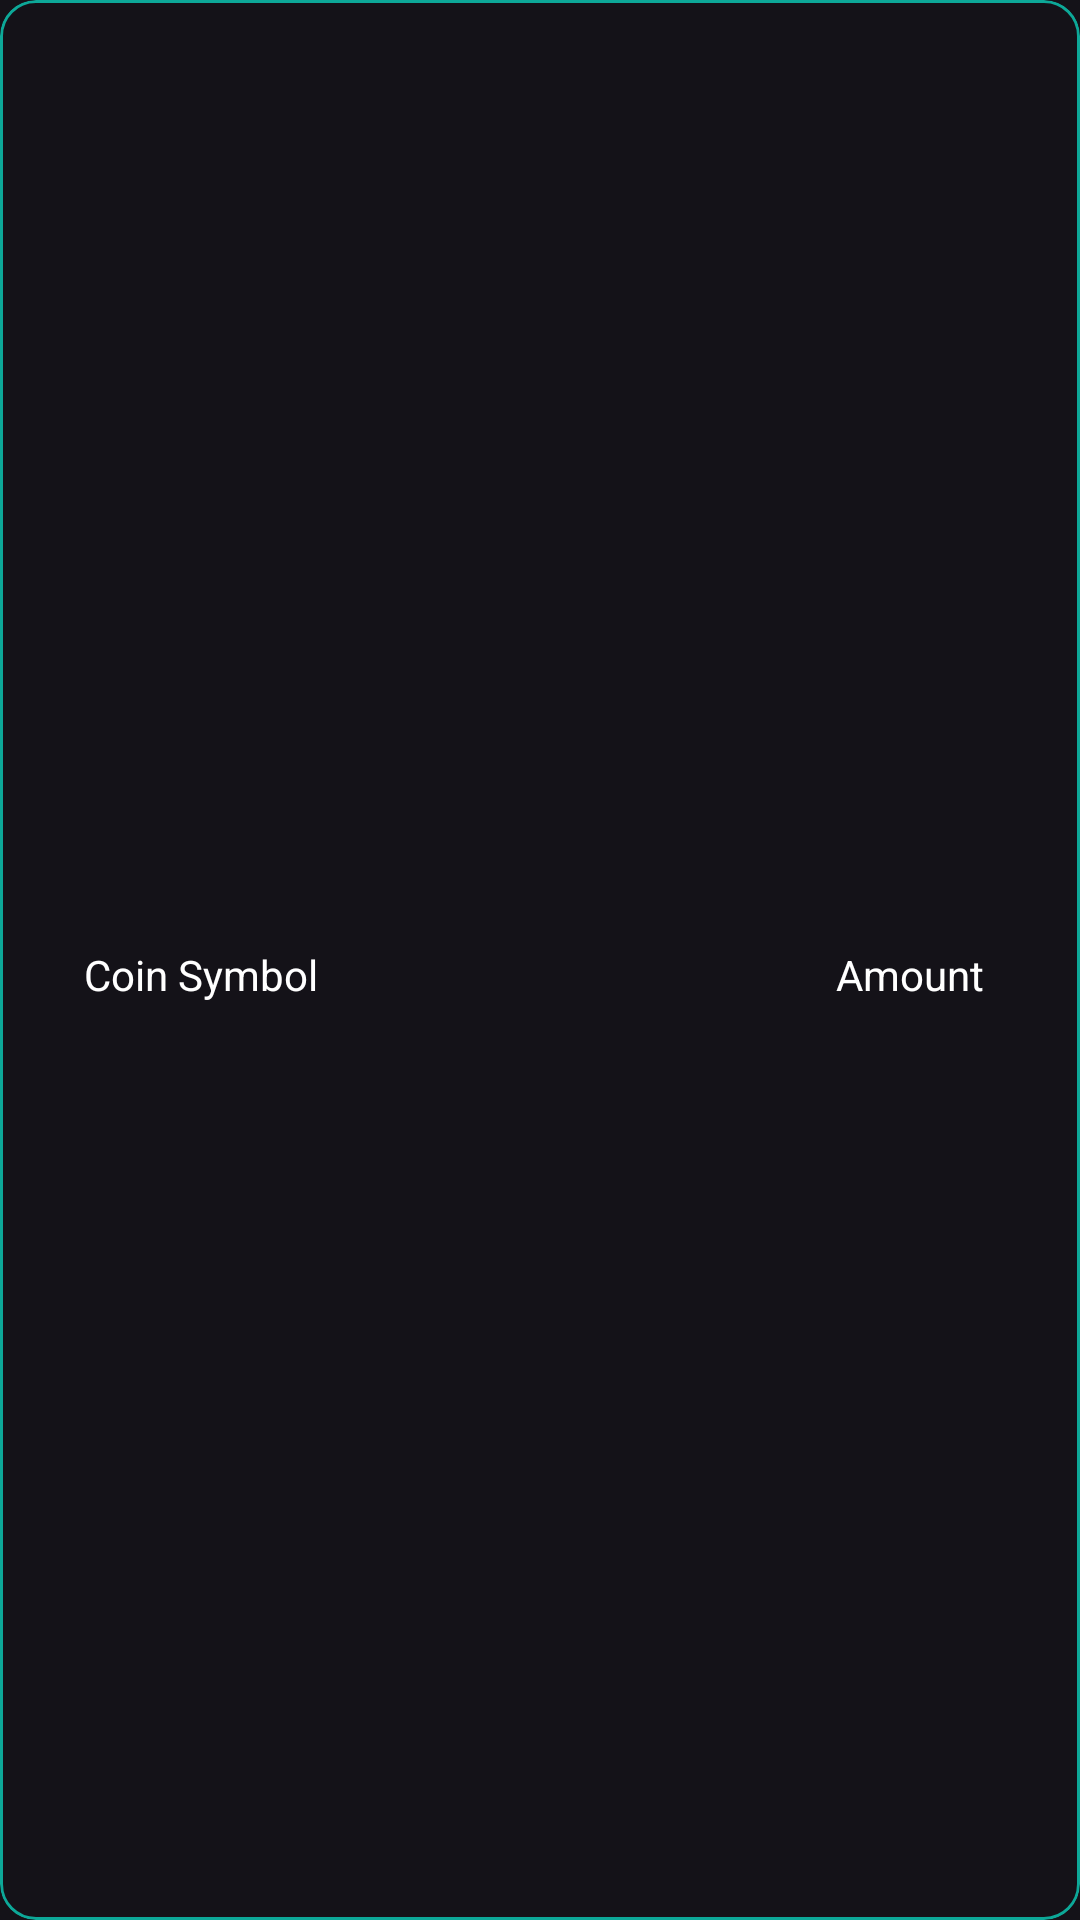

The Android layout XML behind this screen, and the referenced resources:
<!-- AndroidManifest.xml: application theme Theme.CFinanceApp -->
<!-- res/layout/usd_asset_item.xml -->
<?xml version="1.0" encoding="utf-8"?>
<com.google.android.material.card.MaterialCardView xmlns:android="http://schemas.android.com/apk/res/android"
    android:layout_width="match_parent"
    android:layout_height="80dp"
    android:layout_margin="5dp"
    xmlns:app="http://schemas.android.com/apk/res-auto"
    app:strokeColor="@color/turquoise_light">

    <androidx.constraintlayout.widget.ConstraintLayout
        android:layout_width="match_parent"
        android:layout_height="match_parent">

        <TextView
            android:id="@+id/tvUsdAssetSymbol"
            android:layout_width="wrap_content"
            android:layout_height="wrap_content"
            android:layout_marginStart="28dp"
            android:text="@string/coin_symbol"
            android:textColor="@color/white"
            app:layout_constraintBottom_toBottomOf="parent"
            app:layout_constraintStart_toStartOf="parent"
            app:layout_constraintTop_toTopOf="parent"
            app:layout_constraintVertical_bias="0.508" />

        <TextView
            android:id="@+id/tvUsdAssetAmount"
            android:layout_width="wrap_content"
            android:layout_height="wrap_content"
            android:layout_marginEnd="32dp"
            android:text="@string/amount"
            android:textColor="@color/white"
            app:layout_constraintBottom_toBottomOf="parent"
            app:layout_constraintEnd_toEndOf="parent"
            app:layout_constraintTop_toTopOf="parent"
            app:layout_constraintVertical_bias="0.508" />
    </androidx.constraintlayout.widget.ConstraintLayout>

</com.google.android.material.card.MaterialCardView>
<!-- resources referenced by this layout -->
<resources>
  <color name="turquoise_light">#0DA898</color>
  <color name="white">#FFFFFFFF</color>
  <string name="amount">Amount</string>
  <string name="coin_symbol">Coin Symbol</string>
  <style name="Theme.CFinanceApp" parent="Base.Theme.CFinanceApp" />
  <style name="Base.Theme.CFinanceApp" parent="Theme.Material3.Dark.NoActionBar">
          <item name="android:statusBarColor">@color/dark_grey_background </item>
      </style>
  <color name="dark_grey_background">#141414</color>
</resources>
